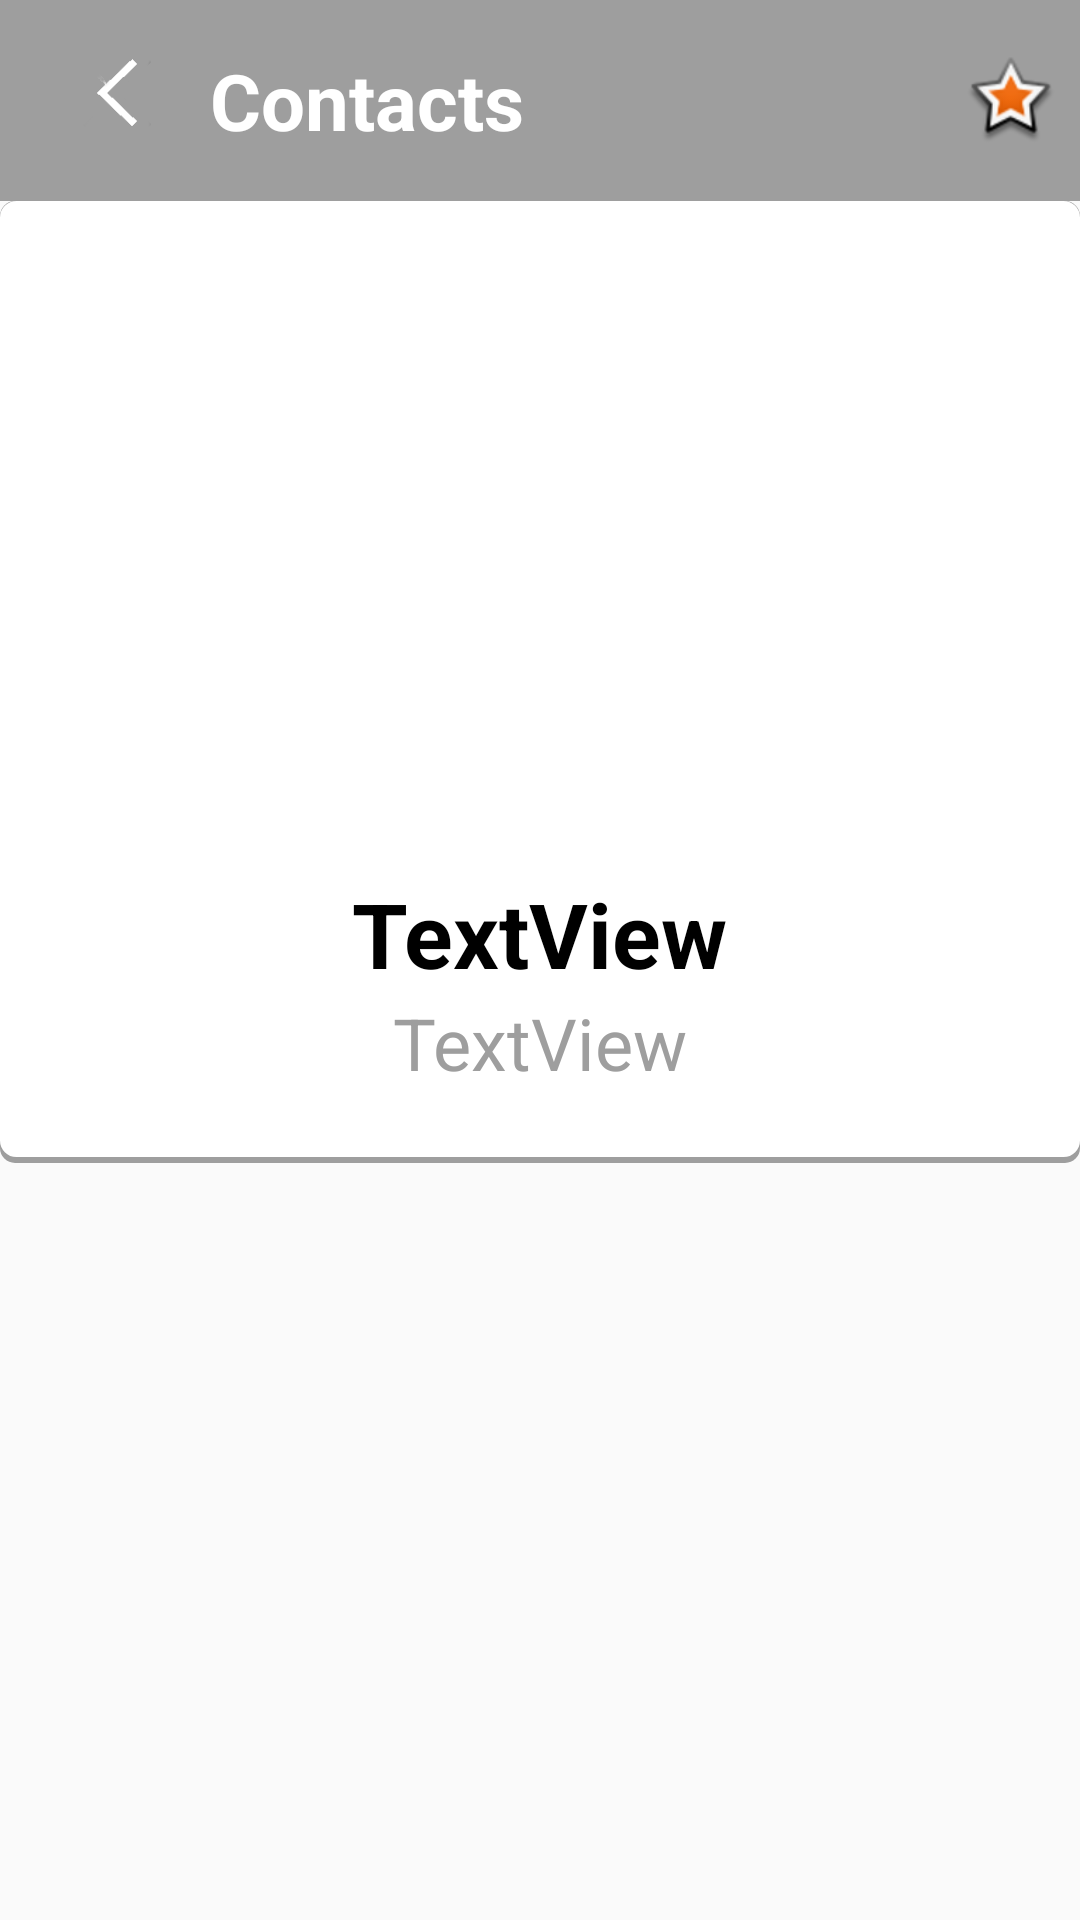

The Android layout XML behind this screen, and the referenced resources:
<!-- AndroidManifest.xml: application theme AppTheme -->
<!-- res/layout/layout_phonebook_details_activity.xml -->
<?xml version="1.0" encoding="utf-8"?>
<LinearLayout
        xmlns:android="http://schemas.android.com/apk/res/android"
        xmlns:tools="http://schemas.android.com/tools"
        xmlns:app="http://schemas.android.com/apk/res-auto"
        android:layout_width="match_parent"
        android:layout_height="match_parent"
        tools:context=".PhonebookListActivity"
        android:orientation="vertical"
>
<android.support.constraint.ConstraintLayout
          android:layout_width="match_parent"
          android:layout_height="wrap_content"

  >
<LinearLayout
  android:id="@+id/lytTitle"
    android:orientation="horizontal"
    app:layout_constraintLeft_toLeftOf="parent"
    app:layout_constraintBottom_toBottomOf="parent"
    app:layout_constraintTop_toTopOf="parent"
    style="@style/stlToolbarActivity"
  >
  <ImageView
          android:id="@+id/btnBack"
      style="@style/stlImgIconSmall"
      android:background="@drawable/ic_left"
      android:onClick="pressButton"
  />
  <TextView
    android:id="@+id/txtTitle"
    android:layout_width="wrap_content"
    android:layout_height="wrap_content"
    android:text="@string/strContacts"
    style="@style/stlTitleActivity"
    />

</LinearLayout>
<ImageView
        android:id="@+id/imgIsFavorite"
        style="@style/stlImgStarPersonList"
        android:src="@android:drawable/star_big_on"
        app:layout_constraintTop_toTopOf="parent"
        app:layout_constraintRight_toRightOf="parent"
        app:layout_constraintBottom_toBottomOf="parent"
        android:onClick="pressButton"
/>
</android.support.constraint.ConstraintLayout>
    <ScrollView android:layout_width="match_parent" android:layout_height="match_parent">
        <LinearLayout android:layout_width="match_parent" android:layout_height="match_parent"
                      android:orientation="vertical"
        >
            <include
                    android:id="@+id/lytPhoneBookDetails"
                    layout="@layout/layout_phonebook_details"
                    android:layout_width="match_parent"
                    android:layout_height="wrap_content"
                    android:elevation="10dp"
            />
            <android.support.v7.widget.RecyclerView
                    android:id="@+id/rviewDetailInfo"
                    android:layout_width="match_parent"
                    android:layout_height="wrap_content"
            />
        </LinearLayout>
    </ScrollView>
</LinearLayout>
<!-- res/layout/layout_phonebook_details.xml (included above) -->
<?xml version="1.0" encoding="utf-8"?>
<LinearLayout xmlns:android="http://schemas.android.com/apk/res/android"
                xmlns:tools="http://schemas.android.com/tools"
                xmlns:app="http://schemas.android.com/apk/res-auto"
                android:id="@+id/linearLayoutOneProduct"
                android:orientation="vertical"
                style="@style/stlPhoneBookListItem"
>
        <ImageView
            android:id="@+id/imgPersonLarge"
            style="@style/stlImgPersonLarge"
            app:layout_constraintLeft_toLeftOf="parent"
            app:layout_constraintRight_toRightOf="parent"
            app:layout_constraintBottom_toBottomOf="parent"
            app:layout_constraintTop_toTopOf="parent"
        />

    <TextView
            android:text="TextView"
            style="@style/stlPhoneBookNameLarge"
            android:layout_width="wrap_content"
            android:layout_height="wrap_content"
            android:id="@+id/txtName"
            android:layout_gravity="center"
    />
    <TextView
            android:text="TextView"
            style="@style/stlPhoneBookCompanyNameLarge"
            android:layout_width="wrap_content"
            android:layout_height="wrap_content"
            android:id="@+id/txtCompanyName"
            android:layout_gravity="center_horizontal"
    />
</LinearLayout>
<!-- resources referenced by this layout -->
<resources>
  <string name="strContacts">Contacts</string>
  <style name="stlImgIconSmall">
          <item name="android:layout_height">@dimen/sizeIconSmall</item>
          <item name="android:layout_width">@dimen/sizeIconSmall</item>
          <item name="android:layout_marginLeft">@dimen/twoSep</item>
          <item name="android:layout_marginRight">@dimen/twoSep</item>
      </style>
  <style name="stlImgPersonLarge">
          <item name="android:layout_height">@dimen/sizeImgPersonLarge</item>
          <item name="android:layout_width">@dimen/sizeImgPersonLarge</item>
          <item name="android:textAlignment">center</item>
          <item name="android:layout_gravity">center_horizontal</item>
      </style>
  <style name="stlImgStarPersonList">
          <item name="android:layout_height">@dimen/sizeIconSmall</item>
          <item name="android:layout_width">@dimen/sizeIconSmall</item>
          <item name="android:layout_marginLeft">@dimen/twoSep</item>
          <item name="android:layout_marginRight">@dimen/twoSep</item>
      </style>
  <style name="stlPhoneBookCompanyNameLarge">
          <item name="android:textSize">@dimen/sizeTxtNameCompanyNameDetail</item>
          <item name="android:textColor">@color/colorGray</item>
      </style>
  <style name="stlPhoneBookListItem">
          <item name="android:padding">@dimen/fourSep</item>
          <item name="android:layout_margin">@dimen/oneSep</item>
          <item name="android:background">@drawable/bg_phonebook_list_item</item>
          <item name="android:layout_height">wrap_content</item>
          <item name="android:layout_width">match_parent</item>
          <item name="android:textAlignment">center</item>
      </style>
  <style name="stlPhoneBookNameLarge">
          <item name="android:textSize">@dimen/sizeTxtNamePersonDetail</item>
          <item name="android:textColor">@android:color/black</item>
          <item name="android:textStyle">bold</item>
      </style>
  <style name="stlTitleActivity">
          <item name="android:layout_marginLeft">@dimen/twoSep</item>
          <item name="android:layout_height">wrap_content</item>
          <item name="android:layout_width">wrap_content</item>
          <item name="android:layout_gravity">center</item>
          <item name="android:gravity">center_horizontal</item>
          <item name="android:textSize">@dimen/sizeTxtTitleActivity</item>
          <item name="android:textColor">@android:color/white</item>
          <item name="android:textStyle">bold</item>
  
      </style>
  <style name="stlToolbarActivity">
          <item name="android:layout_height">wrap_content</item>
          <item name="android:layout_width">match_parent</item>
          <item name="android:background">@color/colorGray</item>
          <item name="android:padding">@dimen/threeSep</item>
      </style>
  <style name="AppTheme" parent="Theme.AppCompat.Light.DarkActionBar">
          
          <item name="colorPrimary">@color/colorGray</item>
  
          <item name="colorPrimaryDark">@color/colorPrimaryDark</item>
          <item name="colorAccent">@color/colorAccent</item>
      </style>
  <dimen name="sizeIconSmall">30dp</dimen>
  <dimen name="twoSep">8dp</dimen>
  <dimen name="sizeImgPersonLarge">200dp</dimen>
  <dimen name="sizeTxtNameCompanyNameDetail">24sp</dimen>
  <color name="colorGray">#9e9e9e</color>
  <dimen name="fourSep">24dp</dimen>
  <dimen name="oneSep">4dp</dimen>
  <dimen name="sizeTxtNamePersonDetail">30sp</dimen>
  <dimen name="sizeTxtTitleActivity">26sp</dimen>
  <dimen name="threeSep">16dp</dimen>
  <color name="colorPrimaryDark">#00574B</color>
  <color name="colorAccent">#D81B60</color>
  <dimen name="sizeShadow">2dp</dimen>
  <color name="colorWhite">#ffffff</color>
  <dimen name="radioCornerItem">5dp</dimen>
  <dimen name="sizeWidthLineThin">1dp</dimen>
  <color name="colorShadow">@color/colorGray</color>
</resources>
